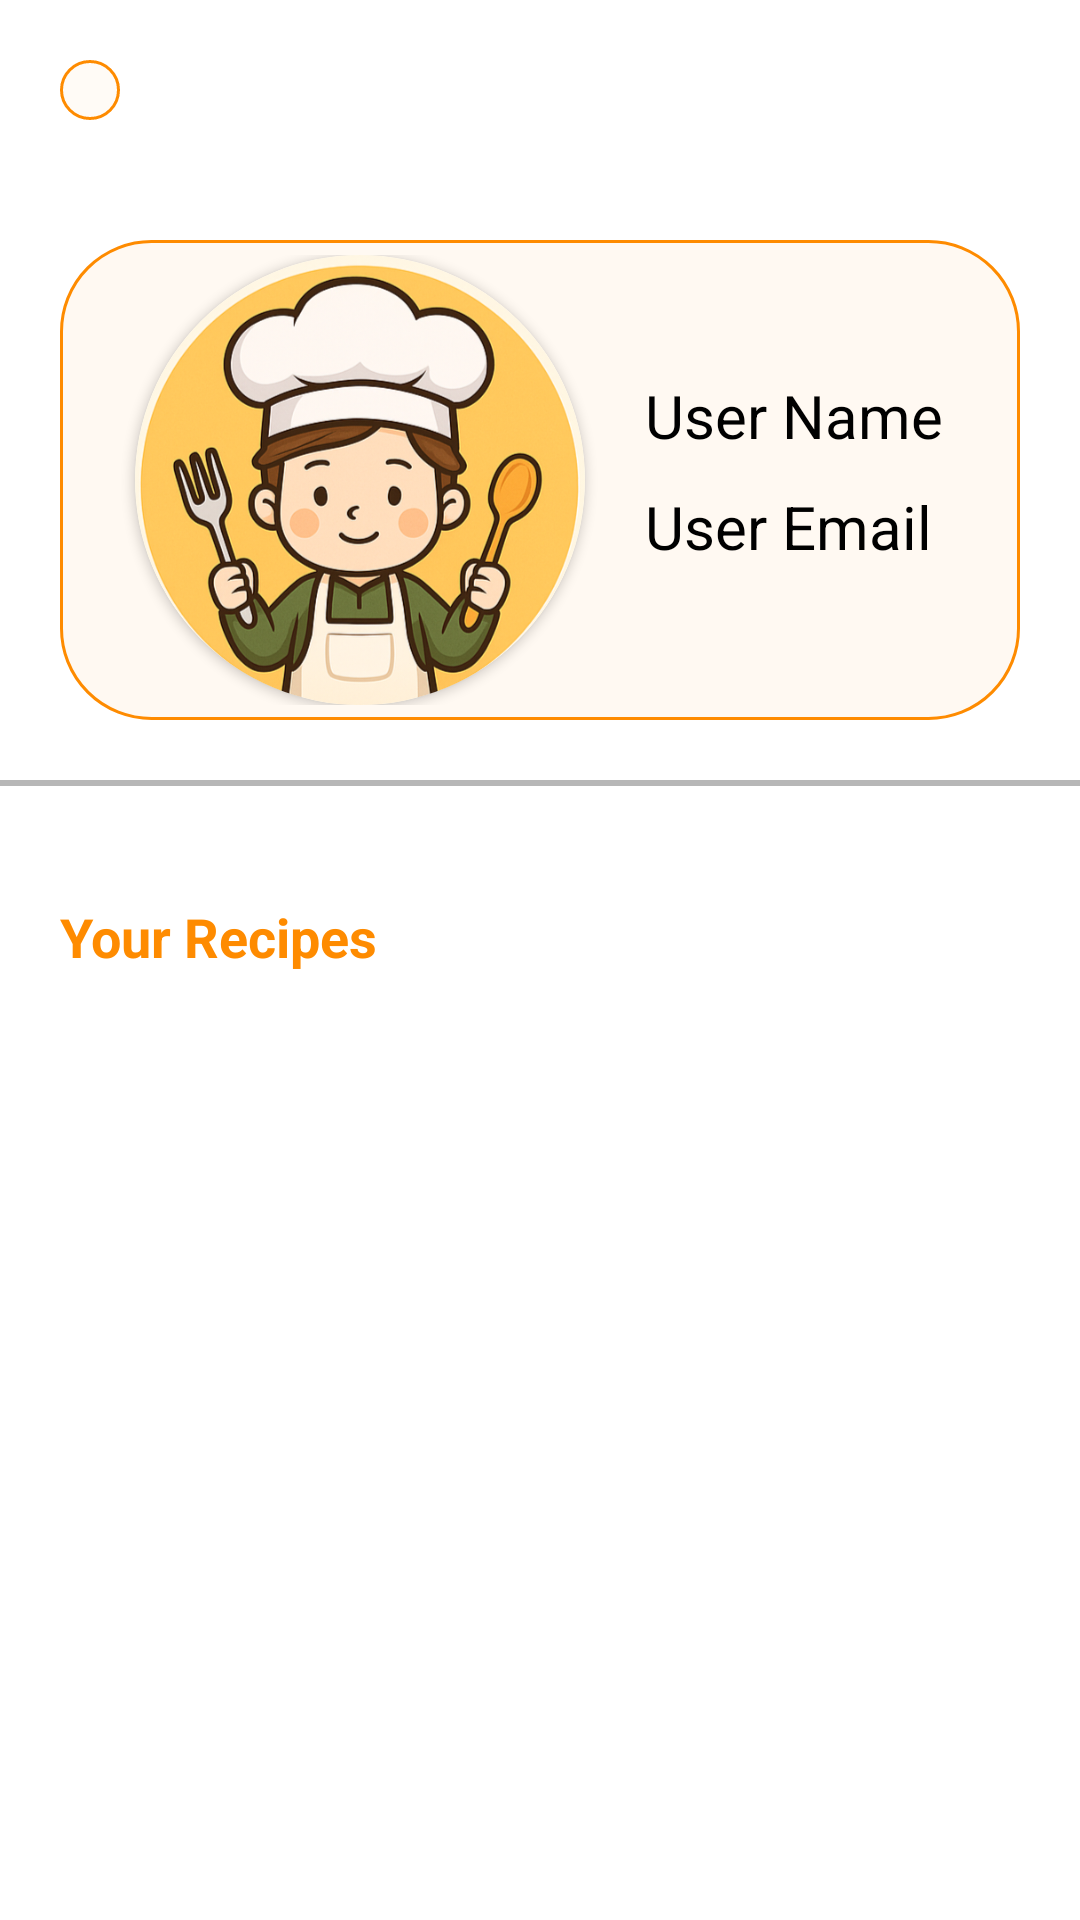

Android layout source for this screen:
<!-- AndroidManifest.xml: application theme Theme.RecipeBook -->
<!-- res/layout/activity_profile.xml -->
<?xml version="1.0" encoding="utf-8"?>
<androidx.constraintlayout.widget.ConstraintLayout xmlns:android="http://schemas.android.com/apk/res/android"
    xmlns:app="http://schemas.android.com/apk/res-auto"
    xmlns:tools="http://schemas.android.com/tools"
    android:id="@+id/main"
    android:layout_width="match_parent"
    android:layout_height="match_parent"
    android:background="@color/white"
    tools:context=".f_Profile.ProfileActivity">

    <ImageButton
        android:id="@+id/logOutButtonPA"
        android:layout_width="wrap_content"
        android:layout_height="wrap_content"
        android:layout_margin="20dp"
        android:src="@drawable/icon_logout"
        android:padding="10dp"
        android:background="@drawable/shape_add_button"
        app:layout_constraintStart_toStartOf="parent"
        app:layout_constraintTop_toTopOf="parent" />

    <androidx.constraintlayout.widget.ConstraintLayout
        android:id="@+id/userCardPA"
        android:layout_width="0dp"
        android:layout_height="wrap_content"
        android:layout_marginHorizontal="20dp"
        android:layout_marginTop="80dp"
        android:padding="5dp"
        android:background="@drawable/shape_user_card"
        app:layout_constraintEnd_toEndOf="parent"
        app:layout_constraintStart_toStartOf="parent"
        app:layout_constraintTop_toTopOf="parent">

        <androidx.cardview.widget.CardView
            android:id="@+id/profileImageCardPA"
            android:layout_width="wrap_content"
            android:layout_height="wrap_content"
            app:cardCornerRadius="100dp"
            android:layout_marginStart="20dp"
            app:layout_constraintStart_toStartOf="parent"
            app:layout_constraintTop_toTopOf="parent">

            <ImageButton
                android:id="@+id/profileImagePA"
                android:layout_width="150dp"
                android:layout_height="150dp"
                android:scaleType="fitXY"
                android:background="@drawable/boy_logo_icon" />
        </androidx.cardview.widget.CardView>

        <TextView
            android:id="@+id/userNamePA"
            android:layout_width="wrap_content"
            android:layout_height="wrap_content"
            android:layout_marginStart="20dp"
            android:layout_marginTop="40dp"
            android:text="User Name"
            android:textSize="20sp"
            app:layout_constraintStart_toEndOf="@id/profileImageCardPA"
            app:layout_constraintTop_toTopOf="parent" />

        <TextView
            android:id="@+id/userEmailPA"
            android:layout_width="0dp"
            android:layout_height="wrap_content"
            android:layout_marginTop="10dp"
            android:text="User Email"
            android:textSize="20sp"
            android:layout_marginEnd="5dp"
            app:layout_constraintEnd_toEndOf="parent"
            app:layout_constraintStart_toStartOf="@+id/userNamePA"
            app:layout_constraintTop_toBottomOf="@id/userNamePA" />
    </androidx.constraintlayout.widget.ConstraintLayout>
    <TextView
        android:layout_width="0dp"
        android:layout_height="2dp"
        app:layout_constraintTop_toBottomOf="@id/userCardPA"
        app:layout_constraintStart_toStartOf="parent"
        app:layout_constraintEnd_toEndOf="parent"
        android:layout_marginVertical="20dp"
        android:background="#48000000"
        />
    <TextView
        android:id="@+id/yourRecipesTitlePA"
        android:layout_width="wrap_content"
        android:layout_height="wrap_content"
        app:layout_constraintTop_toBottomOf="@id/userCardPA"
        android:layout_marginTop="60dp"
        android:text="Your Recipes"
        android:layout_marginStart="20dp"
        app:layout_constraintStart_toStartOf="parent"
        android:textSize="18sp"
        android:textStyle="bold"
        android:textColor="@color/orange"/>
    <androidx.recyclerview.widget.RecyclerView
        android:layout_width="0dp"
        android:layout_height="0dp"
        app:layout_constraintTop_toBottomOf="@id/yourRecipesTitlePA"
        android:id="@+id/yourRecipesRecyclerPA"
        app:layout_constraintBottom_toBottomOf="parent"
        app:layout_constraintStart_toStartOf="parent"
        app:layout_constraintEnd_toEndOf="parent"
        android:layout_marginHorizontal="20dp"
        android:layout_marginTop="5dp"
        android:layout_marginBottom="25dp"/>
    <Button
        android:id="@+id/addFirstRecipeButton"
        android:layout_width="135dp"
        android:layout_height="135dp"
        app:layout_constraintTop_toTopOf="@id/yourRecipesRecyclerPA"
        app:layout_constraintBottom_toBottomOf="@id/yourRecipesRecyclerPA"
        app:layout_constraintStart_toStartOf="@id/yourRecipesRecyclerPA"
        app:layout_constraintEnd_toEndOf="@id/yourRecipesRecyclerPA"
        android:text="Add Your First Recipe"
        android:textColor="@color/white"
        android:textStyle="bold"
        android:textSize="18sp"
        android:visibility="invisible"/>
</androidx.constraintlayout.widget.ConstraintLayout>
<!-- resources referenced by this layout -->
<resources>
  <color name="orange">#fe8b00</color>
  <color name="white">#FFFFFFFF</color>
  <!-- drawable boy_logo_icon: png bitmap (drawable, 422495 bytes) -->
  <!-- drawable shape_add_button (drawable) -->
  <?xml version="1.0" encoding="utf-8"?>
  <shape xmlns:android="http://schemas.android.com/apk/res/android">
      <solid android:color="#09FE8B00"/>
      <corners android:radius="60dp"/>
      <stroke android:color="@color/orange" android:width="1dp"/>
  </shape>
  <!-- drawable shape_user_card (drawable) -->
  <?xml version="1.0" encoding="utf-8"?>
  <shape xmlns:android="http://schemas.android.com/apk/res/android">
      <solid android:color="#0DFE8B00"/>
      <corners android:radius="30dp"/>
      <stroke android:color="@color/orange" android:width="1dp"/>
  </shape>
  <style name="Theme.RecipeBook" parent="Base.Theme.RecipeBook" />
  <style name="Base.Theme.RecipeBook" parent="Theme.Material3.DayNight.NoActionBar">
  
           <item name="colorContainer">@color/white</item>
           <item name="android:textColor">@color/black</item>
           <item name="colorPrimary">@color/orange</item>
           <item name="colorOnPrimary">@color/yellow</item>
  
      </style>
  <color name="black">#FF000000</color>
  <color name="yellow">#febf00</color>
</resources>
